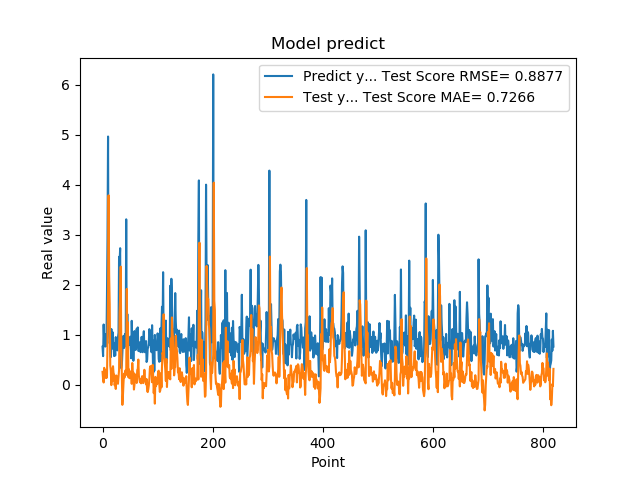

Values plotted in this chart, from the file beside it:
7.566530108451843262e-01, 2.539871856490000801e-01
5.684260129928588867e-01, 1.112443745811936280e-01
1.201630949974060059e+00, 4.089209658183005913e-02
8.802530169486999512e-01, 3.342758992347092395e-01
8.531429767608642578e-01, 2.098656317041473762e-01
7.591750025749206543e-01, 2.935894956243739751e-01
1.005007982254028320e+00, 1.306869915312412755e-01
7.687720060348510742e-01, 2.710131946921423562e-01
1.740013241767883301e+00, 1.394425076905201621e-01
2.913533687591552734e+00, 8.264043378462537781e-01
4.963075160980224609e+00, 1.806770510482880843e+00
1.471215128898620605e+00, 3.786164652436440292e+00
1.000648975372314453e+00, 2.188252138563457017e+00
8.220189809799194336e-01, 1.605137135919799674e+00
9.362199902534482643e-01, 3.773903512755391598e-01
5.486897230148315430e-01, 2.802248022280904860e-01
1.111255049705505371e+00, -1.184763084343996159e-02
7.148039937019348145e-01, 3.177835429411686174e-01
1.052167057991027832e+00, 6.777776654175471371e-02
8.955980539321898304e-01, 3.663261454201939271e-01
7.769405245780944824e-01, 2.261719829747132759e-01
5.699509978294372559e-01, 2.019869288825626441e-01
8.244060277938842773e-01, -1.444483726145576706e-02
5.800840258598327637e-01, 7.865731961174909914e-02
9.488009810447691761e-01, -8.823789967254749844e-02
7.918390035629272461e-01, 1.808699644475532664e-01
6.937990188598632812e-01, 9.113733006326205088e-02
6.834830045700073242e-01, 9.006073577077516878e-02
9.433320164680479847e-01, 1.488338504344156182e-02
1.032713770866394043e+00, 1.648340651440324545e-01
2.556216001510620117e+00, 2.862995185129097453e-01
2.464895963668823242e+00, 1.438593974205561343e+00
2.728049993515014204e+00, 1.766292779822610903e+00
3.558506965637206476e-01, 2.359273618602083289e+00
3.262020051479339600e-01, 7.505419390699015203e-01
3.781589865684509277e-01, 2.352222134029055001e-01
6.306380033493041992e-01, -4.067664076210320556e-01
8.854129910469055176e-01, -2.288178377857986168e-01
9.743152856826782227e-01, 2.243903010515581331e-02
7.307389974594116211e-01, 2.168807842324686763e-01
9.521890282630921520e-01, 1.415064927526343275e-01
1.011654973030090332e+00, 2.619219905872539611e-01
7.643579840660095215e-01, 2.872229079727959267e-01
3.306220054626464844e+00, 1.927448214735395515e-01
7.543110251426696777e-01, 1.913966965976960699e+00
1.409499049186706321e+00, 6.832594940037242104e-01
6.401469707489013672e-01, 1.246591112763455911e+00
8.640019893646240234e-01, 1.459074640960337232e-01
8.469420075416564941e-01, 3.024739051089668229e-01
7.976629734039306641e-01, 1.260597160591026555e-01
9.555831551551821068e-01, 1.512925931061523122e-01
9.546210169792175293e-01, 2.441980641363256099e-01
5.251880288124084473e-01, 2.674540633497703435e-01
1.275226235389709695e+00, 1.412042295326024904e-02
8.355640172958374023e-01, 4.311375446684241886e-01
7.640249729156494141e-01, 1.842540490960024036e-01
4.752210080623626154e-01, 2.419098832636691343e-01
7.414129972457885742e-01, -1.000831938709559887e-01
1.069700956344604492e+00, -5.249487402859789528e-03
7.892770171165466309e-01, 2.043989610621749498e-01
6.914690136909484863e-01, 1.641589084611567162e-01
... 759 more rows
